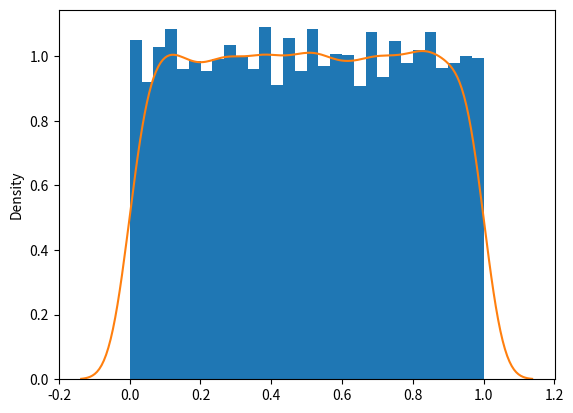

Python code for this plot:
# ch24_19.py
import matplotlib.pyplot as plt
import numpy as np
import seaborn as sns

s = np.random.uniform(size=10000)   # 隨機數

plt.hist(s, 30, density=True)       # 直方圖
# 繪製曲線圖
sns.kdeplot(s)
plt.show()











